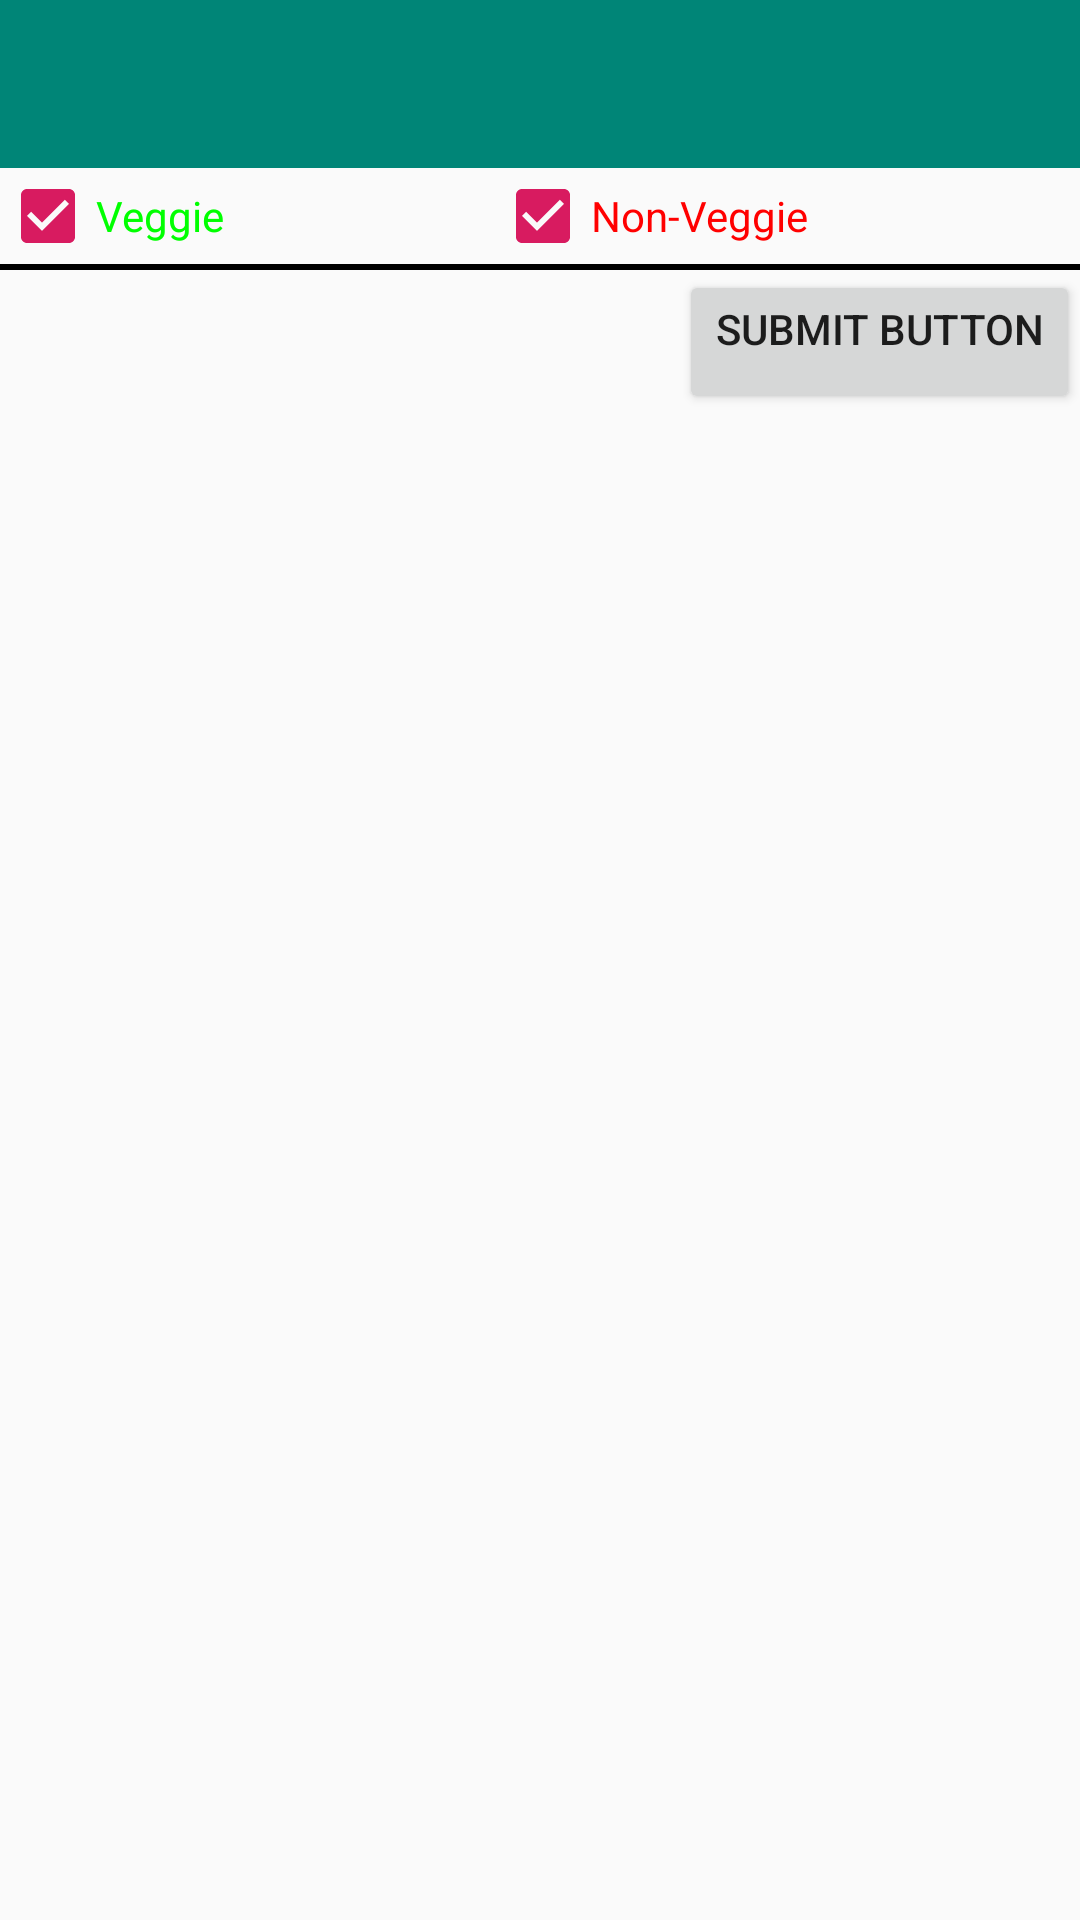

The Android layout XML behind this screen, and the referenced resources:
<!-- AndroidManifest.xml: application theme AppTheme -->
<!-- res/layout/activity_main.xml -->
<?xml version="1.0" encoding="utf-8"?>
<LinearLayout
    xmlns:android="http://schemas.android.com/apk/res/android"
    xmlns:app="http://schemas.android.com/apk/res-auto"
    xmlns:tools="http://schemas.android.com/tools"
    tools:context=".MainActivity"
    android:layout_width="match_parent"
    android:layout_height="wrap_content"
     android:orientation="vertical">
    <android.support.v7.widget.Toolbar
        android:id="@+id/tool_bar"
        android:minHeight="?attr/actionBarSize"
        android:layout_width="match_parent"
        android:layout_height="wrap_content"
        app:titleTextColor="@android:color/white"
        android:background="?attr/colorPrimary">
    </android.support.v7.widget.Toolbar>
    <LinearLayout android:layout_width="match_parent"
                  android:layout_height="wrap_content"
                  android:orientation="horizontal">
        <CheckBox
        android:id="@+id/veggie_check_box"
        android:layout_width="wrap_content"
        android:text="@string/string_veggie_check_box"
        android:textColor="@color/colorVeg"
        android:layout_height="wrap_content"
        android:layout_weight="1"
        android:checked="true"/>
        <CheckBox
            android:id="@+id/non_veggie_check_box"
            android:layout_width="wrap_content"
            android:layout_height="wrap_content"
            android:text="@string/string_non_veggie_check_box"
            android:textColor="@color/colorNonVeg"
            android:layout_weight="1"
            android:checked="true"/>
    </LinearLayout>
        <View android:layout_width="match_parent"
              android:layout_height="2dp"
              android:background="@color/colorDarker"/>

        <ListView android:layout_width="match_parent"
                  android:layout_height="wrap_content"
                  android:id="@+id/list_view"  />

       <Button
            android:id="@+id/btn_submit"
            android:layout_width="wrap_content"
            android:layout_height="wrap_content"
            android:text="@string/string_btn_submit"
            android:layout_gravity="end"
            android:gravity="end"
            android:onClick="showSelectedItems"/>
</LinearLayout>
<!-- resources referenced by this layout -->
<resources>
  <color name="colorDarker">#000000</color>
  <color name="colorNonVeg">#FF0000</color>
  <color name="colorVeg">#00FF00</color>
  <string name="string_btn_submit">Submit Button</string>
  <string name="string_non_veggie_check_box">Non-Veggie</string>
  <string name="string_veggie_check_box">Veggie</string>
  <style name="AppTheme" parent="Theme.AppCompat.Light.NoActionBar">
          
          <item name="colorPrimary">@color/colorPrimary</item>
          <item name="colorPrimaryDark">@color/colorPrimaryDark</item>
          <item name="colorAccent">@color/colorAccent</item>
      </style>
  <color name="colorPrimary">#008577</color>
  <color name="colorPrimaryDark">#00574B</color>
  <color name="colorAccent">#D81B60</color>
</resources>
